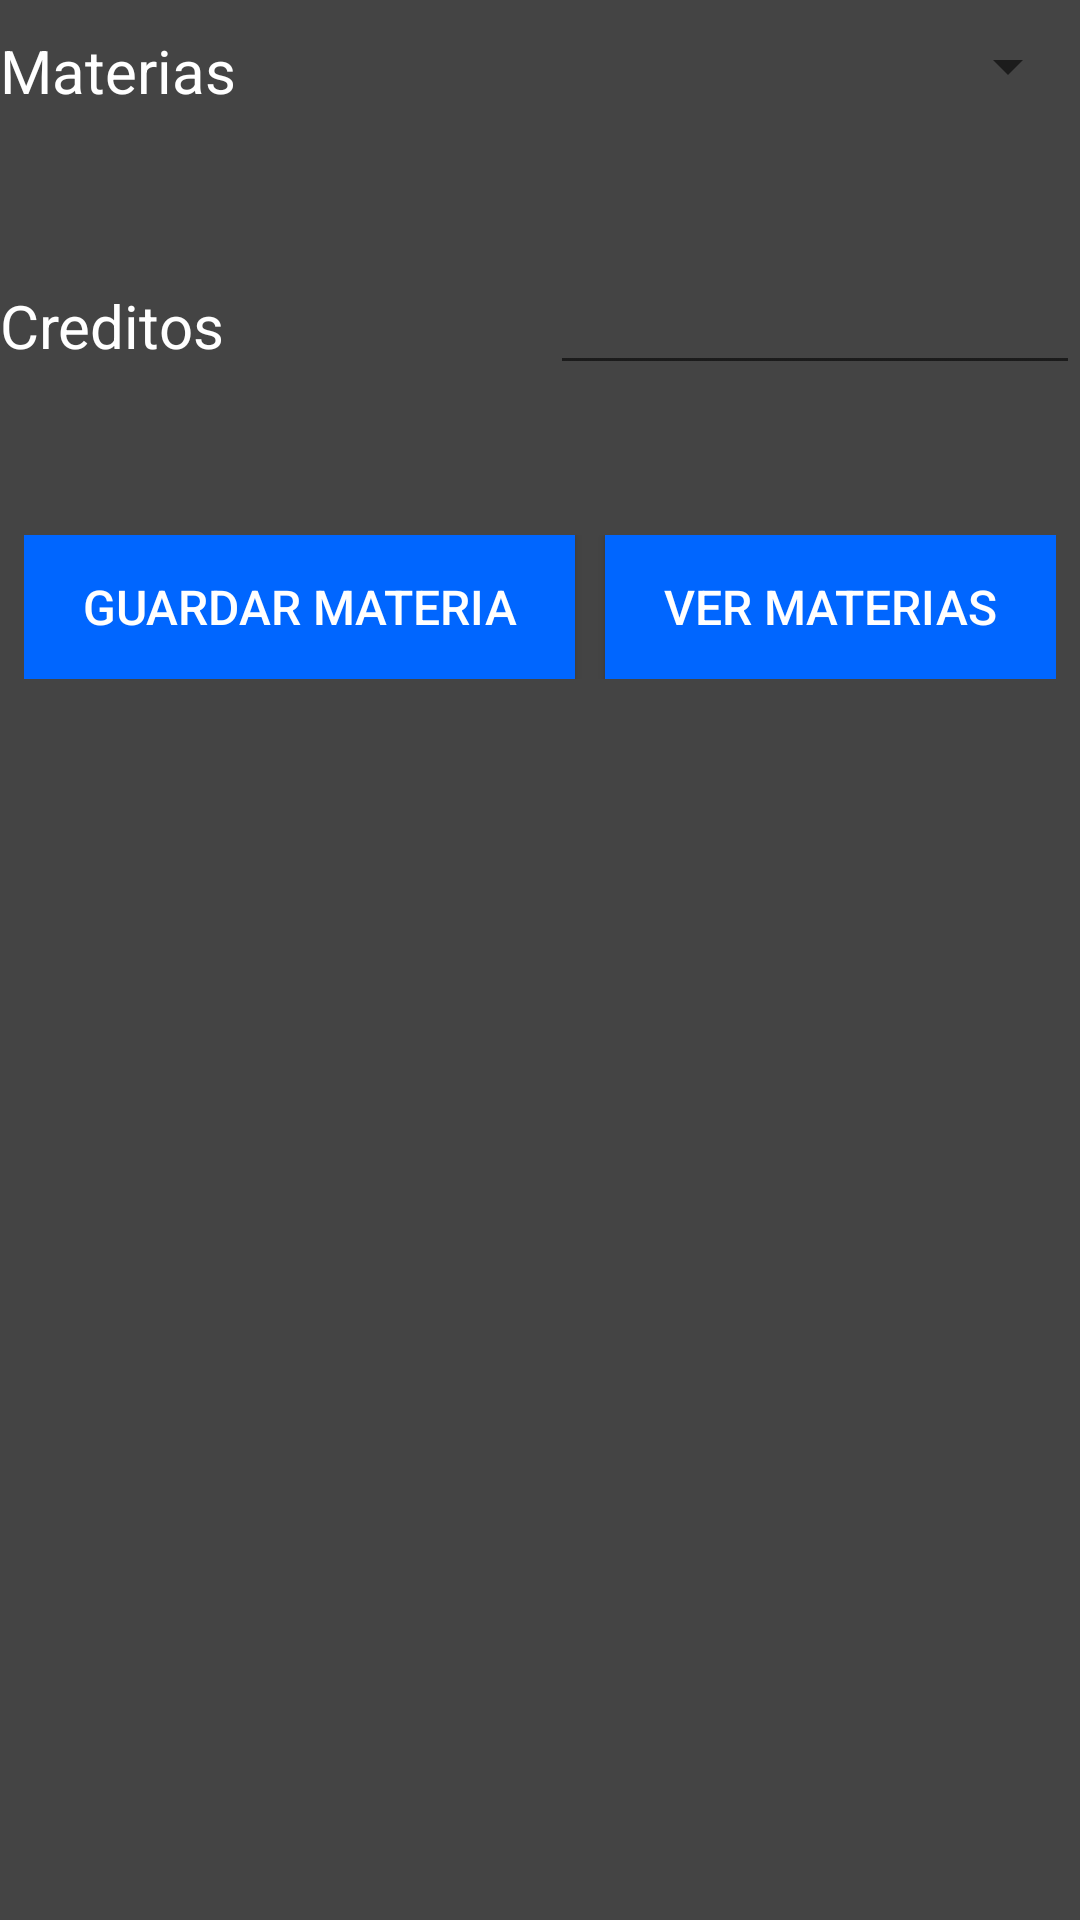

Layout XML and referenced resources for this Android screen:
<!-- AndroidManifest.xml: application theme AppTheme -->
<!-- res/layout/fragment_pre_materias.xml -->
<?xml version="1.0" encoding="utf-8"?>
<LinearLayout xmlns:android="http://schemas.android.com/apk/res/android"
    android:layout_width="fill_parent"
    android:layout_height="fill_parent"
    android:layout_marginLeft="8dip"
    android:layout_marginRight="8dip"
    android:background="@color/negro_fondo"
    android:orientation="vertical" >

    <LinearLayout
        android:layout_width="fill_parent"
        android:layout_height="wrap_content"
        android:layout_marginTop="10sp"
        android:orientation="horizontal" >

        <TextView
            android:id="@+id/prematerias"
            android:layout_width="wrap_content"
            android:layout_height="wrap_content"
            android:text="Materias"
            android:textColor="@color/blanco_letra"
            android:textSize="20sp" />

        <Spinner
            android:id="@+id/spinner_materias_en_pre_materias"
            android:layout_width="match_parent"
            android:layout_height="wrap_content" />
    </LinearLayout>
    
     <LinearLayout android:layout_width="fill_parent"
        android:layout_height="wrap_content"
        android:layout_marginTop="50sp"
        android:orientation="horizontal" >

        <TextView
            android:id="@+id/creditos"
            android:layout_width="wrap_content"
            android:layout_height="wrap_content"
            android:layout_weight="0.18"
            android:text="Creditos"
            android:textColor="@color/blanco_letra"
            android:textSize="20sp" />
        
         <EditText
             android:id="@+id/campo_cred"
             android:layout_width="98.0dip"
             android:layout_height="wrap_content"
             android:layout_weight="0.13"
             android:ems="10"
             android:inputType="number" />

    </LinearLayout>

   <LinearLayout
        android:layout_width="fill_parent"
        android:layout_height="wrap_content"
        android:layout_marginTop="50sp"
        android:layout_marginLeft="8dip"
        android:layout_marginRight="8dip"
        android:gravity="center"
        android:orientation="horizontal">

        <Button
            android:id="@+id/boton_guardar_materias_en_pre_materias"
            android:layout_width="wrap_content"
            android:layout_height="wrap_content"
            android:layout_marginRight="10dp"
            android:layout_weight="1"
            android:background="@color/azul_boton"
            android:onClick="guardarPreMaterias"
            android:text="@string/guardarMaterias"
            android:textColor="@color/blanco_letra"
            android:textSize="16sp" />

        <Button
            android:id="@+id/boton_ver_materias_en_pre_materias"
            android:layout_width="wrap_content"
            android:layout_height="wrap_content"
            android:layout_weight="1"
            android:onClick="verMaterias"
            android:text="@string/verMaterias"
            android:textColor="@color/blanco_letra"
            android:background="@color/azul_boton"
            android:textSize="16sp" />
    </LinearLayout>

</LinearLayout>
<!-- resources referenced by this layout -->
<resources>
  <color name="azul_boton">#0066FF</color>
  <color name="blanco_letra">#FFFFFF</color>
  <color name="negro_fondo">#444444</color>
  <string name="guardarMaterias">Guardar Materia</string>
  <string name="verMaterias">Ver Materias</string>
  <style name="AppTheme" parent="AppBaseTheme">
          
      </style>
  <style name="AppBaseTheme" parent="Theme.AppCompat.Light">
          
      </style>
</resources>
